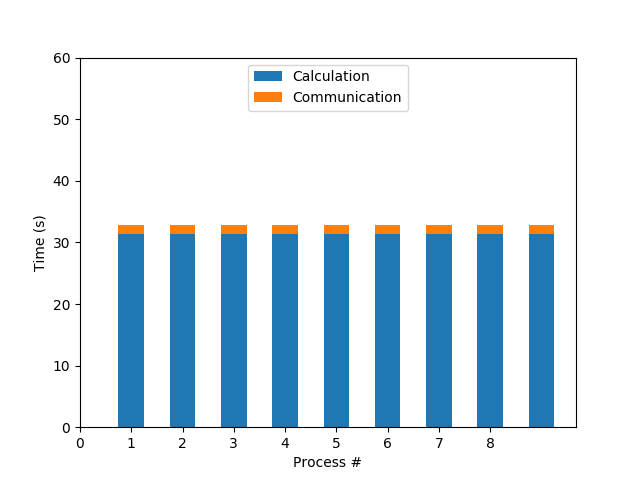

Source data for this figure (header and first rows):
chunkSize, rank, calcTime, commTime
10, 1, 31.3, 1.596
10, 2, 31.3, 1.592
10, 3, 31.3, 1.592
10, 4, 31.3, 1.593
10, 5, 31.31, 1.589
10, 6, 31.3, 1.594
10, 7, 31.3, 1.593
10, 8, 31.3, 1.596
10, 9, 31.31, 1.589
30, 1, 31.28, 0.3226
30, 2, 31.28, 0.3201
30, 3, 31.27, 0.327
30, 4, 31.28, 0.3217
30, 5, 31.28, 0.3188
30, 6, 31.28, 0.3239
30, 7, 31.28, 0.3239
30, 8, 31.28, 0.3237
30, 9, 31.28, 0.319
100, 1, 31.27, 0.103
100, 2, 31.27, 0.1005
100, 3, 31.27, 0.09827
100, 4, 31.27, 0.09982
100, 5, 31.27, 0.09929
100, 6, 31.27, 0.1016
100, 7, 31.27, 0.1005
100, 8, 31.27, 0.09902
100, 9, 31.27, 0.09945
300, 1, 31.27, 0.0538
300, 2, 31.26, 0.05513
300, 3, 31.26, 0.05545
300, 4, 31.26, 0.05446
300, 5, 31.26, 0.05497
300, 6, 31.26, 0.05462
300, 7, 31.26, 0.05435
300, 8, 31.26, 0.05511
300, 9, 31.26, 0.05612
1000, 1, 31.27, 0.03521
1000, 2, 31.26, 0.03723
1000, 3, 31.26, 0.03691
1000, 4, 31.27, 0.03665
1000, 5, 31.27, 0.03613
1000, 6, 31.26, 0.03756
1000, 7, 31.27, 0.03607
1000, 8, 31.26, 0.03686
1000, 9, 31.26, 0.03732
3000, 1, 31.26, 0.0264
3000, 2, 31.26, 0.0263
3000, 3, 31.26, 0.02928
3000, 4, 31.27, 0.02568
3000, 5, 31.27, 0.02533
3000, 6, 31.26, 0.02782
3000, 7, 31.27, 0.02623
3000, 8, 31.26, 0.02657
3000, 9, 31.27, 0.02479
10000, 1, 31.26, 0.01563
10000, 2, 31.26, 0.01494
10000, 3, 31.26, 0.01577
10000, 4, 31.26, 0.01614
10000, 5, 31.26, 0.01397
10000, 6, 31.26, 0.01462
... 48 more rows
